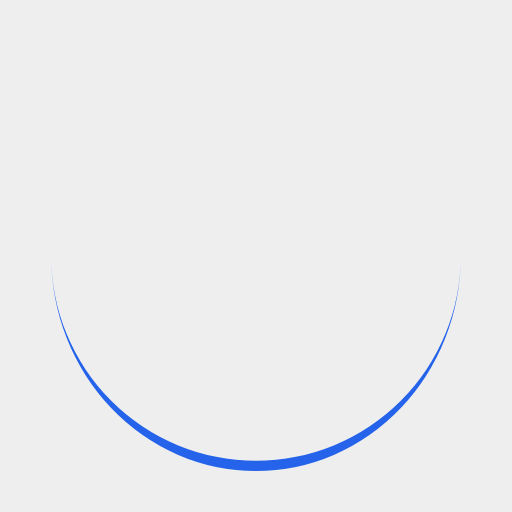
t = 0.00 s
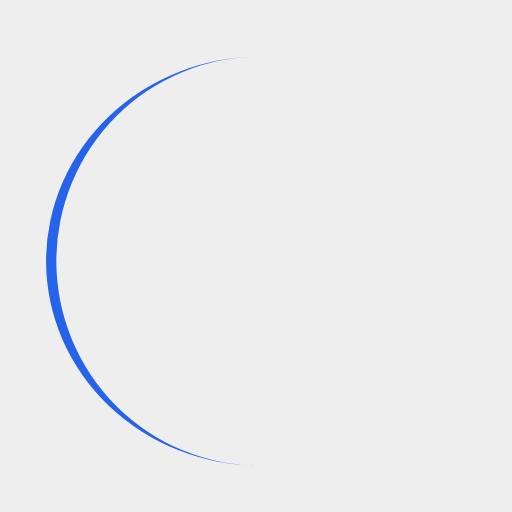
t = 0.25 s
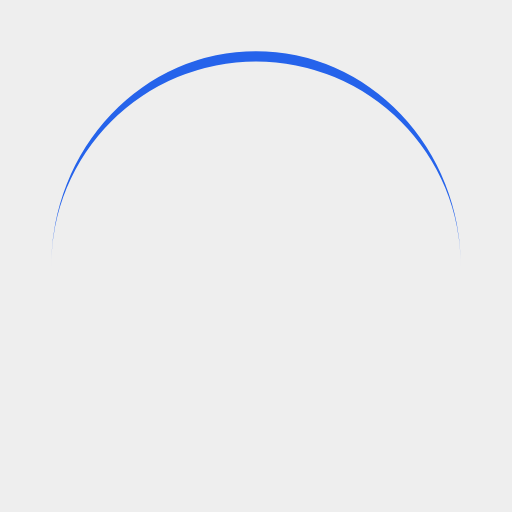
t = 0.50 s
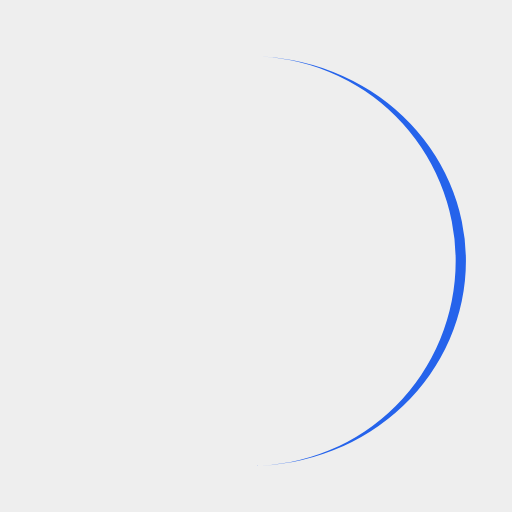
t = 0.75 s

The animated SVG that drew these frames (rendered in a browser with its animation timeline set to each time). Animation: 1 SMIL element (animateTransform=1); one cycle of 1.00 s, repeats indefinitely.

<?xml version="1.0" encoding="utf-8"?>
<svg xmlns="http://www.w3.org/2000/svg" xmlns:xlink="http://www.w3.org/1999/xlink" style="margin: auto; background: #eee; display: block; shape-rendering: auto;" width="200px" height="200px" viewBox="0 0 100 100" preserveAspectRatio="xMidYMid">
<path d="M10 50A40 40 0 0 0 90 50A40 42 0 0 1 10 50" fill="#2563eb" stroke="none">
  <animateTransform attributeName="transform" type="rotate" dur="1s" repeatCount="indefinite" keyTimes="0;1" values="0 50 51;360 50 51"></animateTransform>
</path>
<!-- [ldio] generated by https://loading.io/ --></svg>
